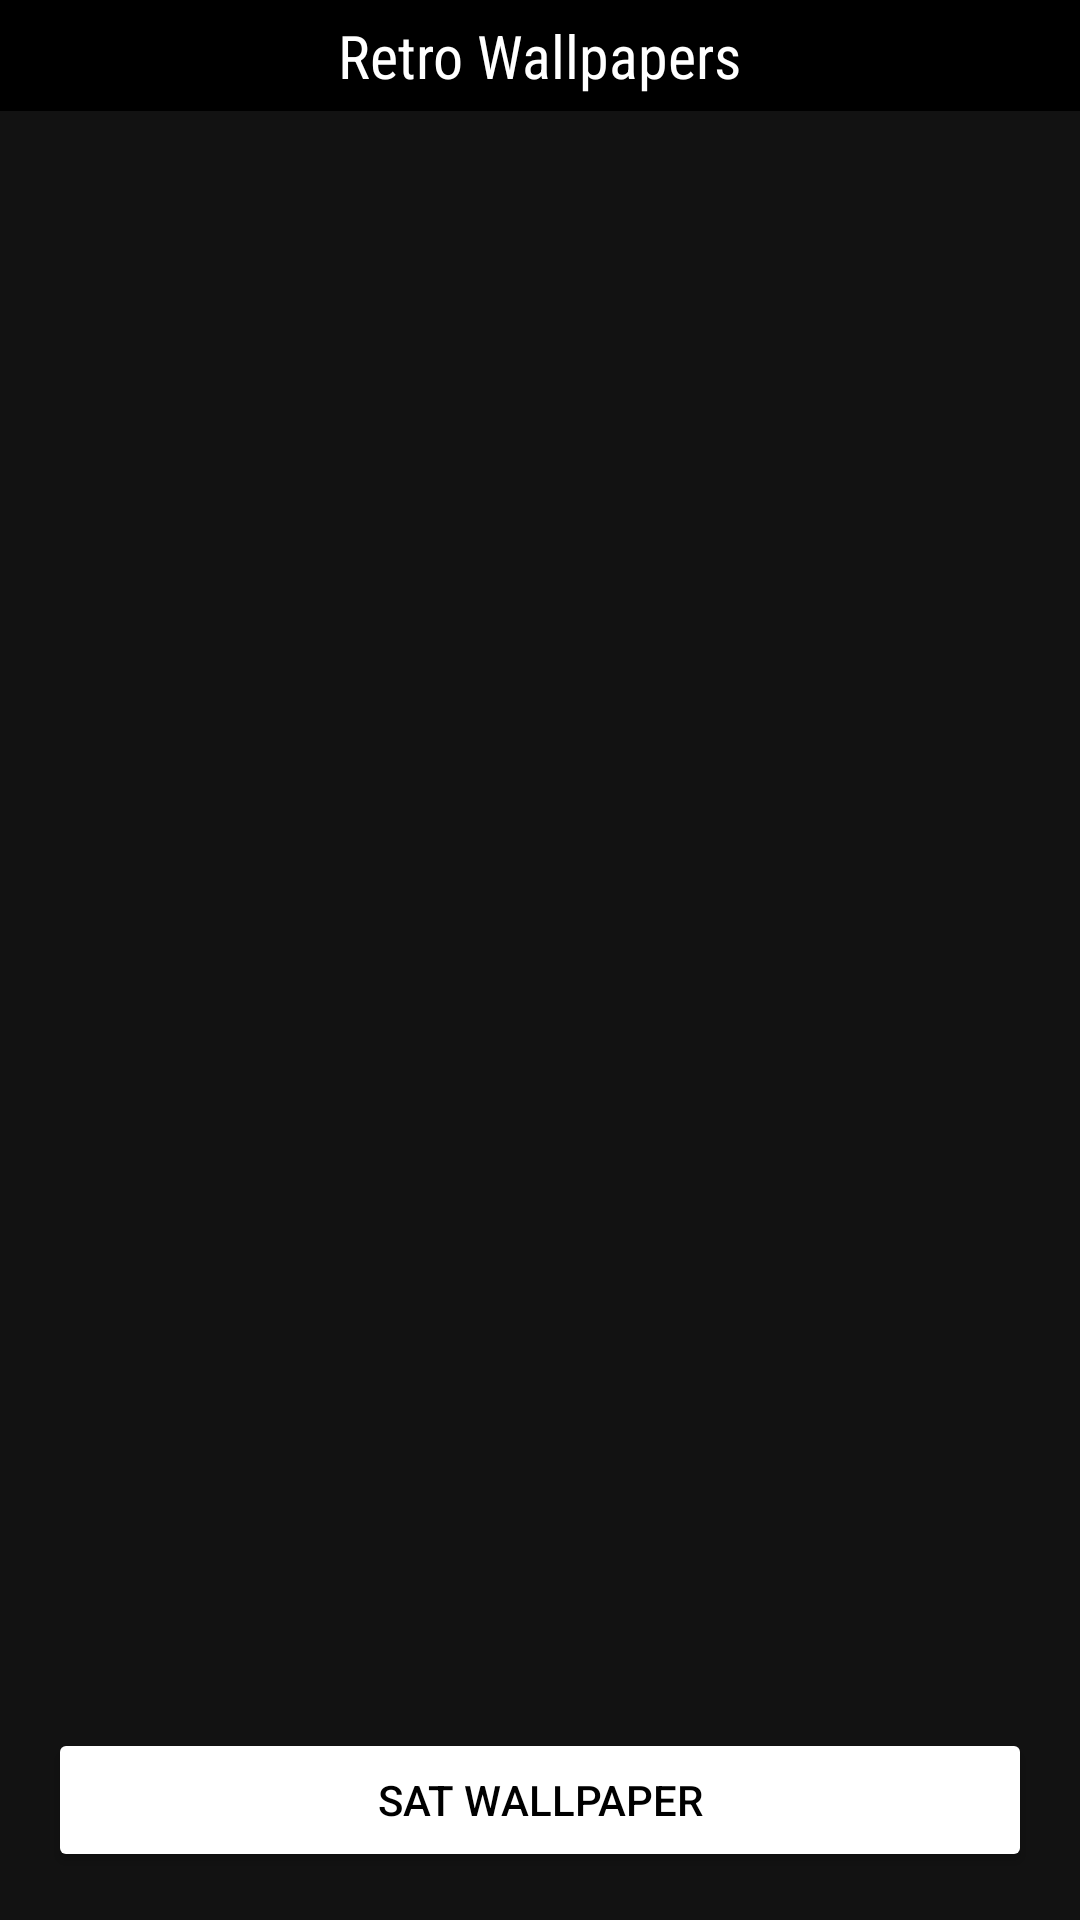

The Android layout XML behind this screen, and the referenced resources:
<!-- AndroidManifest.xml: application theme Theme.BlackWallpapers -->
<!-- res/layout/activity_wallpaers.xml -->
<?xml version="1.0" encoding="utf-8"?>
<androidx.constraintlayout.widget.ConstraintLayout xmlns:android="http://schemas.android.com/apk/res/android"
    xmlns:app="http://schemas.android.com/apk/res-auto"
    xmlns:tools="http://schemas.android.com/tools"
    android:layout_width="match_parent"
    android:layout_height="match_parent"
    tools:context=".DownloadWallpaper">
    <androidx.constraintlayout.widget.ConstraintLayout
        android:id="@+id/constraintLayout"
        android:layout_width="match_parent"
        android:layout_height="wrap_content"
        android:background="@color/black"
        app:layout_constraintEnd_toEndOf="parent"
        app:layout_constraintStart_toStartOf="parent"
        app:layout_constraintTop_toTopOf="parent">

        <TextView
            android:id="@+id/textView"
            android:layout_width="wrap_content"
            android:layout_height="wrap_content"
            android:layout_marginTop="5dp"
            android:layout_marginBottom="5dp"
            android:fontFamily="sans-serif-condensed"
            android:text="@string/app_name"
            android:textColor="@color/white"
            android:textSize="20sp"
            app:layout_constraintBottom_toBottomOf="parent"
            app:layout_constraintEnd_toEndOf="parent"
            app:layout_constraintHorizontal_bias="0.5"
            app:layout_constraintStart_toStartOf="parent"
            app:layout_constraintTop_toTopOf="parent" />
    </androidx.constraintlayout.widget.ConstraintLayout>

    <ImageView
        android:id="@+id/imageView2"
        android:layout_width="wrap_content"
        android:layout_height="wrap_content"
        android:layout_marginTop="8dp"
        android:layout_marginBottom="16dp"
        android:scaleType="centerCrop"
        app:layout_constraintBottom_toTopOf="@+id/button"
        app:layout_constraintEnd_toEndOf="parent"
        app:layout_constraintStart_toStartOf="parent"
        app:layout_constraintTop_toBottomOf="@+id/constraintLayout"
        tools:srcCompat="@tools:sample/avatars" />

    <Button
        android:id="@+id/button"
        android:layout_width="0dp"
        android:layout_height="wrap_content"
        android:layout_marginStart="16dp"
        android:layout_marginEnd="16dp"
        android:layout_marginBottom="16dp"
        android:backgroundTint="@color/white"
        android:text="Sat Wallpaper"
        android:textColor="@color/black"
        app:layout_constraintBottom_toBottomOf="parent"
        app:layout_constraintEnd_toEndOf="parent"
        app:layout_constraintStart_toStartOf="parent" />
</androidx.constraintlayout.widget.ConstraintLayout>
<!-- resources referenced by this layout -->
<resources>
  <string name="app_name">Retro Wallpapers</string>
  <style name="Theme.BlackWallpapers" parent="Theme.MaterialComponents.NoActionBar">
          
          <item name="colorPrimary">@color/purple_500</item>
          <item name="colorPrimaryVariant">@color/black</item>
          <item name="colorOnPrimary">@color/white</item>
          
          <item name="colorSecondary">@color/teal_200</item>
          <item name="colorSecondaryVariant">@color/teal_700</item>
          <item name="colorOnSecondary">@color/black</item>
          
          <item name="android:statusBarColor" tools:targetApi="l">?attr/colorPrimaryVariant</item>
          
      </style>
  <!-- not gathered from this repository: default colours our renderer supplied (Android Studio template values) -->
  <color name="purple_500">#FF6200EE</color>
  <color name="teal_200">#FF03DAC5</color>
  <color name="teal_700">#FF018786</color>
  <color name="black">#FF000000</color>
  <color name="white">#FFFFFFFF</color>
</resources>
